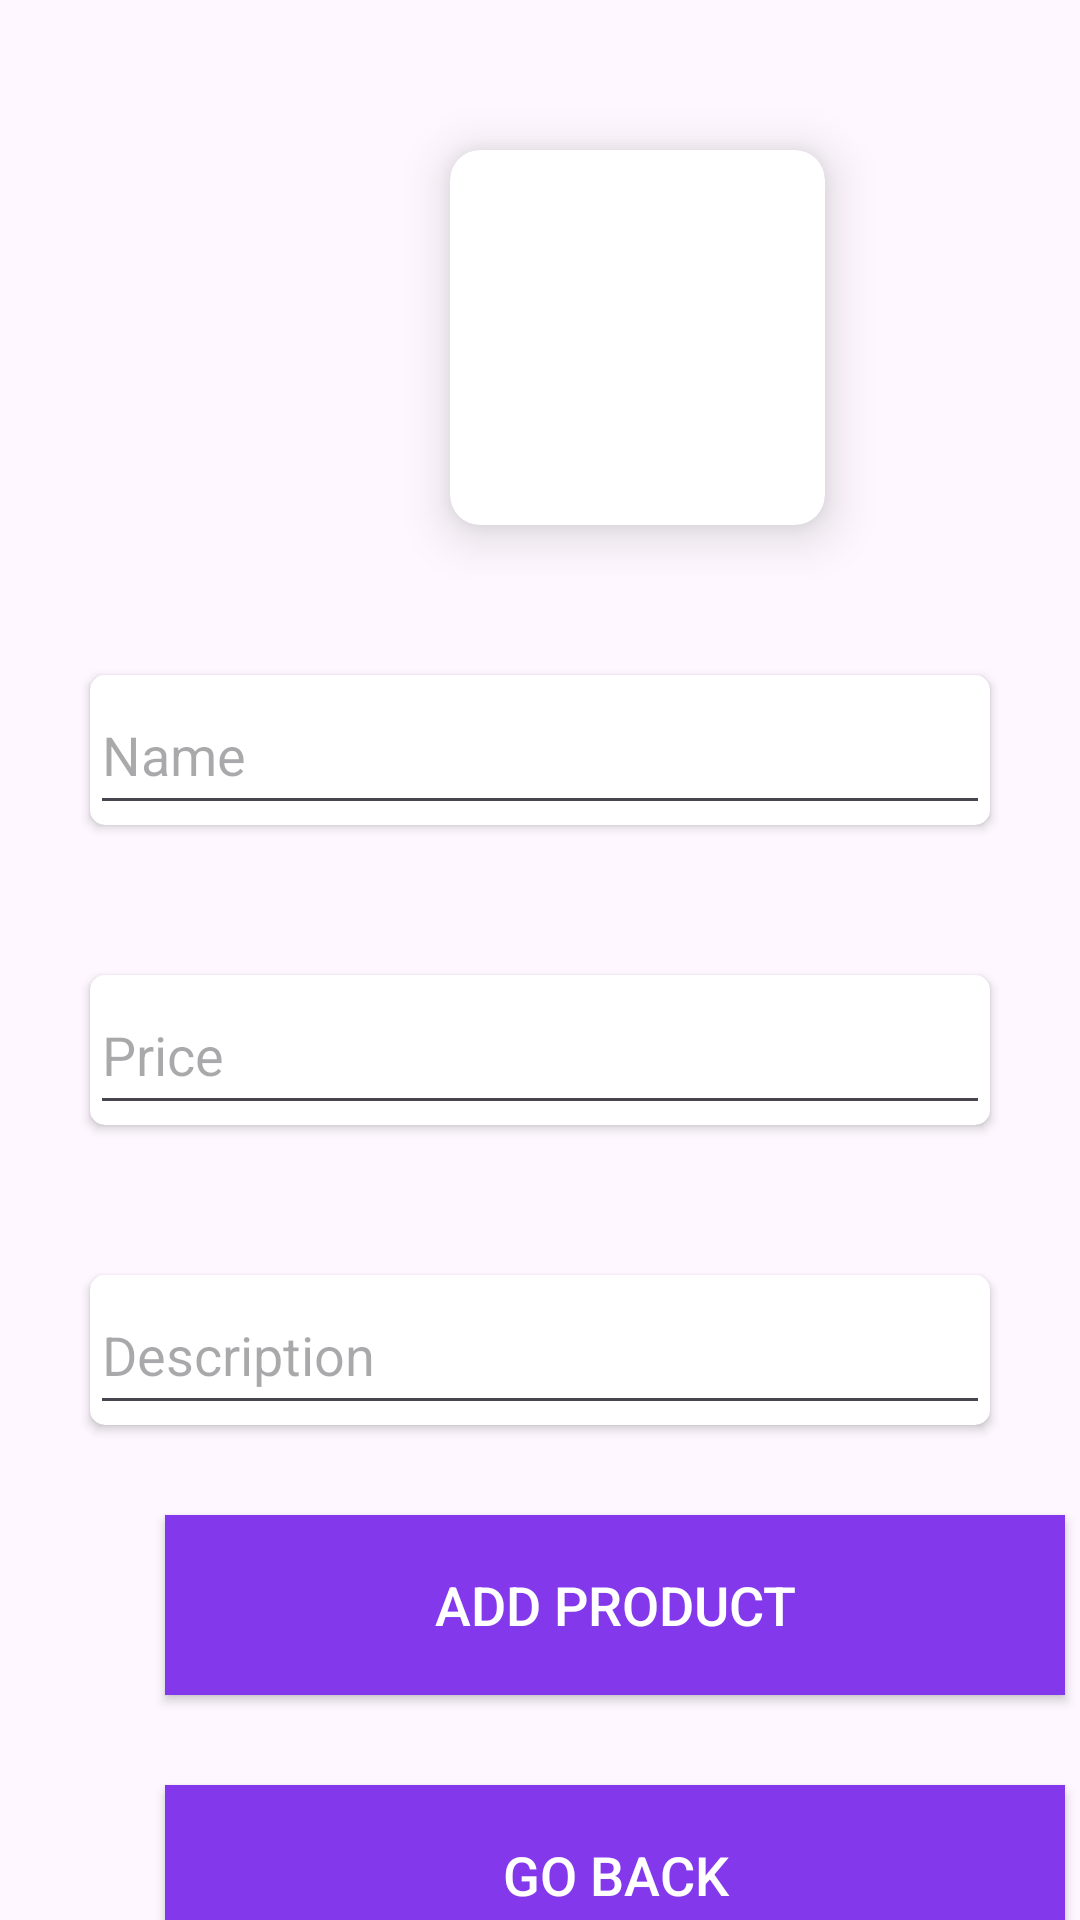

Write the Android layout XML for this screen, with the resource values it uses.
<!-- AndroidManifest.xml: application theme Theme.FidoF -->
<!-- res/layout/activity_add_product.xml -->
<?xml version="1.0" encoding="utf-8"?>
<LinearLayout xmlns:android="http://schemas.android.com/apk/res/android"
    xmlns:app="http://schemas.android.com/apk/res-auto"
    xmlns:tools="http://schemas.android.com/tools"
    android:id="@+id/main"
    android:layout_width="match_parent"
    android:layout_height="match_parent"
    tools:context=".AddProduct"
    android:orientation="vertical">
    <LinearLayout
        android:layout_width="match_parent"
        android:layout_height="match_parent"
        android:orientation="vertical">
        <androidx.cardview.widget.CardView
            android:layout_width="125sp"
            android:layout_height="125sp"
            app:cardCornerRadius="10dp"
            app:cardElevation="10dp"
            android:layout_marginLeft="150dp"
            android:layout_marginTop="50dp">

            <LinearLayout
                android:layout_width="match_parent"
                android:layout_height="match_parent"
                android:orientation="vertical">
                <ImageView
                    android:id="@+id/selectImage_button"
                    android:layout_width="75dp"
                    android:layout_height="75dp"
                    android:layout_marginLeft="25dp"
                    android:layout_marginTop="25dp"/>
            </LinearLayout>
        </androidx.cardview.widget.CardView>

        <androidx.cardview.widget.CardView
            android:layout_width="300dp"
            android:layout_height="50dp"
            android:layout_gravity="center"
            app:cardCornerRadius="5dp"
            android:layout_marginTop="50dp">
            <EditText
                android:id="@+id/product_name"
                android:layout_width="300dp"
                android:layout_height="match_parent"
                android:singleLine="true"
                android:hint="Name"/>
        </androidx.cardview.widget.CardView>
        <androidx.cardview.widget.CardView
            android:layout_width="300dp"
            android:layout_height="50dp"
            android:layout_gravity="center"
            app:cardCornerRadius="5dp"
            android:layout_marginTop="50dp">
            <EditText
                android:id="@+id/product_price"
                android:layout_width="300dp"
                android:layout_height="match_parent"
                android:singleLine="true"
                android:hint="Price"/>
        </androidx.cardview.widget.CardView>
        <androidx.cardview.widget.CardView
            android:layout_width="300dp"
            android:layout_height="50dp"
            android:layout_gravity="center"
            app:cardCornerRadius="5dp"
            android:layout_marginTop="50dp">
            <EditText
                android:id="@+id/product_description"
                android:layout_width="300dp"
                android:layout_height="match_parent"
                android:singleLine="true"
                android:hint="Description"/>
        </androidx.cardview.widget.CardView>
        <androidx.appcompat.widget.AppCompatButton
            android:layout_width="300dp"
            android:layout_height="60dp"
            android:layout_marginLeft="55dp"
            android:text="ADD PRODUCT"
            android:id="@+id/add_button"
            android:textSize="18sp"
            android:background="@color/Purple"
            android:textColor="@color/white"
            android:layout_marginTop="30dp"/>
        <androidx.appcompat.widget.AppCompatButton
            android:layout_width="300dp"
            android:layout_height="60dp"
            android:layout_marginLeft="55dp"
            android:text="GO BACK"
            android:id="@+id/GoBack_button"
            android:textSize="18sp"
            android:background="@color/Purple"
            android:textColor="@color/white"
            android:layout_marginTop="30dp"/>
    </LinearLayout>

</LinearLayout>
<!-- resources referenced by this layout -->
<resources>
  <color name="Purple">#8338ec</color>
  <color name="white">#FFFFFFFF</color>
  <style name="Theme.FidoF" parent="Base.Theme.FidoF" />
  <style name="Base.Theme.FidoF" parent="Theme.Material3.DayNight.NoActionBar">
          
          
      </style>
</resources>
